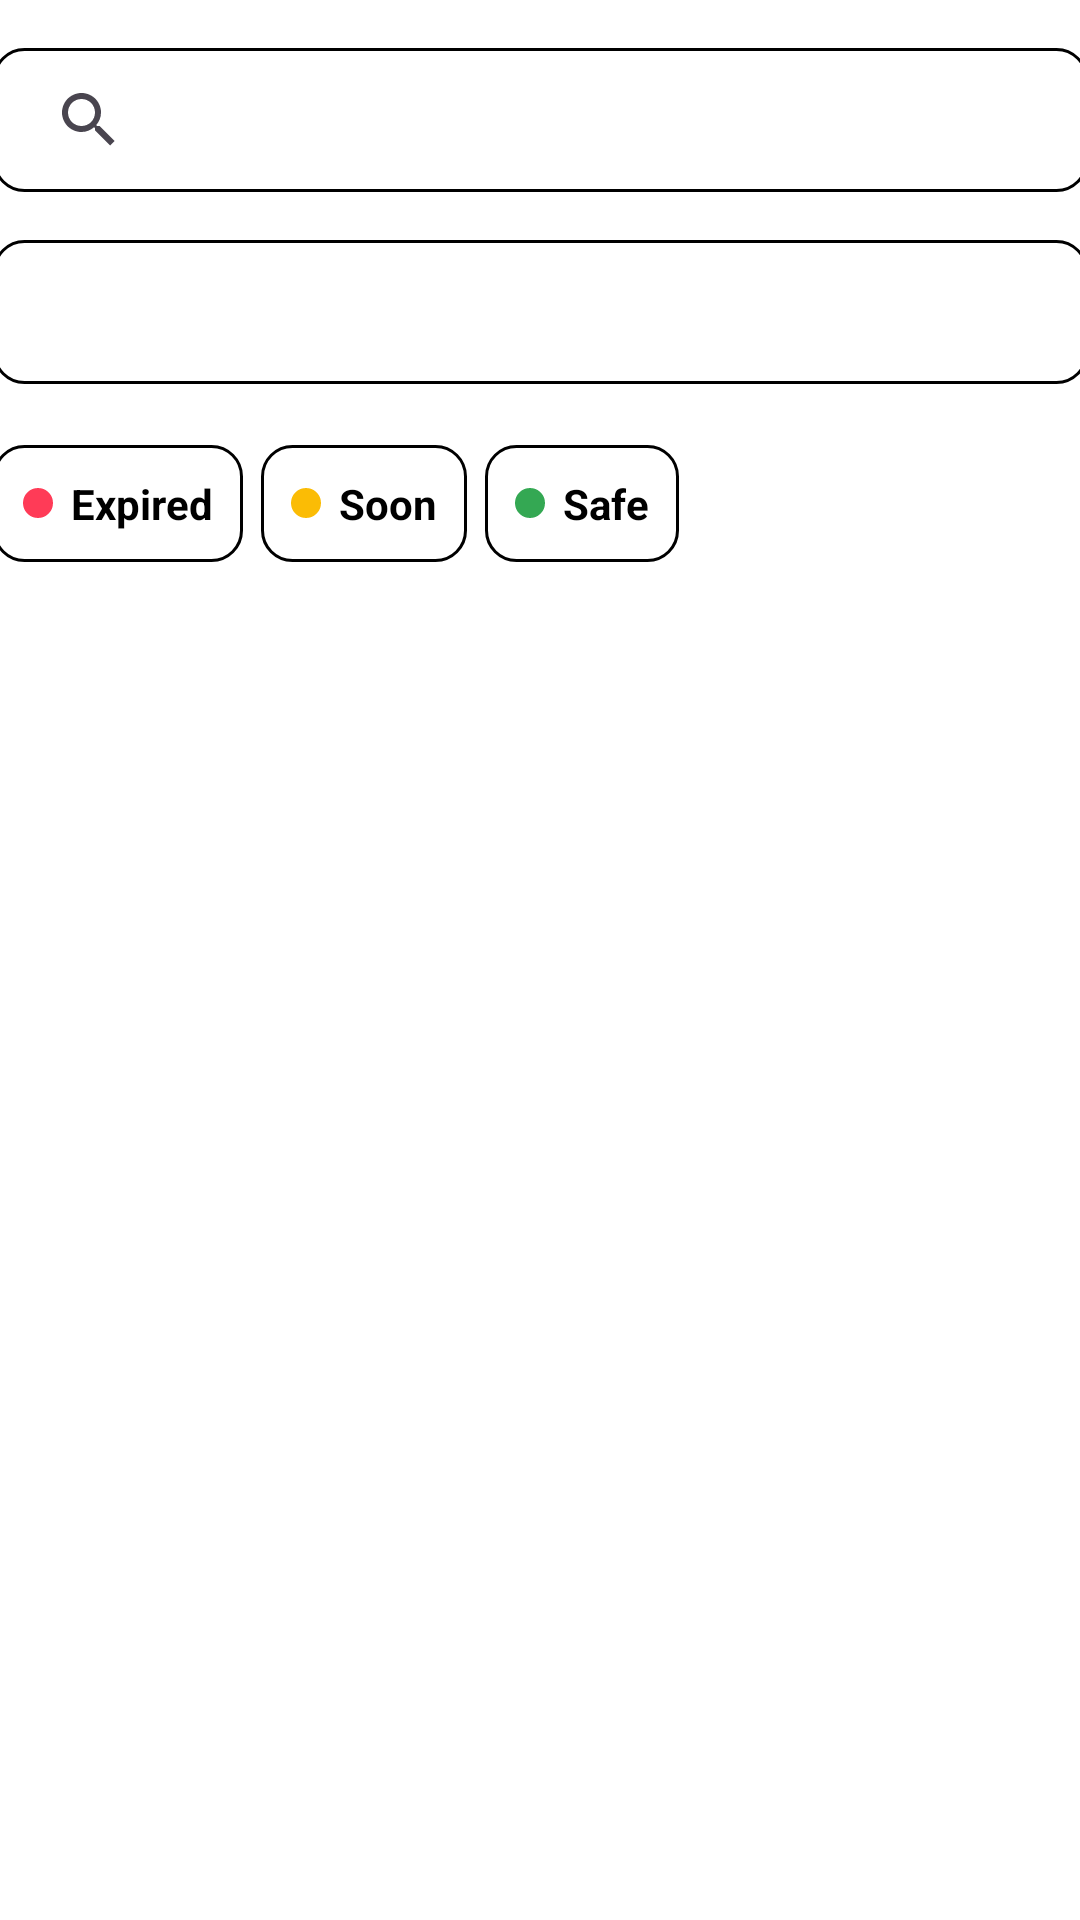

Layout XML and referenced resources for this Android screen:
<!-- AndroidManifest.xml: application theme Theme.ExpirationTrackerJava -->
<!-- res/layout/activity_main.xml -->
<?xml version="1.0" encoding="utf-8"?>
<LinearLayout xmlns:android="http://schemas.android.com/apk/res/android"
    xmlns:app="http://schemas.android.com/apk/res-auto"
    xmlns:tools="http://schemas.android.com/tools"
    android:id="@+id/main"
    android:layout_width="match_parent"
    android:layout_height="match_parent"
    android:orientation="vertical"
    android:gravity="center_horizontal"
    tools:context=".MainActivity">

    <LinearLayout
        android:layout_width="365dp"
        android:layout_height="190dp"
        android:orientation="vertical">

        <SearchView
            android:id="@+id/searchView"
            android:layout_width="match_parent"
            android:layout_height="48dp"
            android:background="@drawable/buttonstyle"
            android:layout_marginTop="16dp"/>

        <Spinner
            android:id="@+id/spinner"
            android:layout_width="match_parent"
            android:layout_height="48dp"
            android:background="@drawable/buttonstyle"
            android:layout_marginTop="16dp" />

        <LinearLayout
            android:layout_width="match_parent"
            android:layout_height="48dp"
            android:orientation="horizontal"
            android:gravity="center_vertical"
            android:layout_marginTop="16dp">

            <LinearLayout
                android:id="@+id/expried_btn"
                android:layout_width="wrap_content"
                android:layout_height="wrap_content"
                android:background="@drawable/buttonstyle"
                android:orientation="horizontal"
                android:padding="10dp"
                android:gravity="center_vertical"
                android:layout_marginRight="6dp">

                <View
                    android:layout_width="10dp"
                    android:layout_height="10dp"
                    android:background="@drawable/red_dot"
                    android:layout_marginEnd="6dp"/>
                <TextView
                    android:layout_width="wrap_content"
                    android:layout_height="wrap_content"
                    android:text="Expired"
                    android:textColor="@color/black"
                    android:textSize="14sp"
                    android:textStyle="bold"/>

            </LinearLayout>

            <LinearLayout
                android:id="@+id/soon_btn"
                android:layout_width="wrap_content"
                android:layout_height="wrap_content"
                android:background="@drawable/buttonstyle"
                android:orientation="horizontal"
                android:padding="10dp"
                android:gravity="center_vertical"
                android:layout_marginRight="6dp">

                <View
                    android:layout_width="10dp"
                    android:layout_height="10dp"
                    android:background="@drawable/yellow_dot"
                    android:layout_marginEnd="6dp"/>
                <TextView
                    android:layout_width="wrap_content"
                    android:layout_height="wrap_content"
                    android:text="Soon"
                    android:textColor="@color/black"
                    android:textSize="14sp"
                    android:textStyle="bold"/>

            </LinearLayout>

            <LinearLayout
                android:id="@+id/safe_btn"
                android:layout_width="wrap_content"
                android:layout_height="wrap_content"
                android:background="@drawable/buttonstyle"
                android:orientation="horizontal"
                android:padding="10dp"
                android:gravity="center_vertical">

                <View
                    android:layout_width="10dp"
                    android:layout_height="10dp"
                    android:background="@drawable/green_dot"
                    android:layout_marginEnd="6dp"/>
                <TextView
                    android:layout_width="wrap_content"
                    android:layout_height="wrap_content"
                    android:text="Safe"
                    android:textColor="@color/black"
                    android:textSize="14sp"
                    android:textStyle="bold"/>

            </LinearLayout>
        </LinearLayout>
    </LinearLayout>

    <androidx.recyclerview.widget.RecyclerView
        android:id="@+id/rvRecords"
        android:layout_width="365dp"
        android:layout_height="500dp"
        android:layout_marginTop="16dp"
        app:layout_constraintBottom_toBottomOf="parent"
        app:layout_constraintEnd_toEndOf="parent"
        app:layout_constraintHorizontal_bias="0.519"
        app:layout_constraintStart_toStartOf="parent" />

    
    <com.google.android.material.floatingactionbutton.FloatingActionButton
        android:id="@+id/fabAdd"
        android:layout_width="wrap_content"
        android:layout_height="wrap_content"
        android:layout_gravity="bottom|end"
        android:layout_margin="24dp"
        android:contentDescription="Add"
        app:srcCompat="@drawable/ic_add"
        app:tint="@android:color/black"
        app:backgroundTint="#E0E0E0" />

</LinearLayout>
<!-- resources referenced by this layout -->
<resources>
  <color name="black">#FF000000</color>
  <!-- drawable buttonstyle (drawable) -->
  <?xml version="1.0" encoding="utf-8"?>
  <shape xmlns:android="http://schemas.android.com/apk/res/android"
      android:shape="rectangle">
  
      
      <stroke
          android:width="1dp"
          android:color="@color/black" />
  
      
      <corners android:radius="10dp" />
  
      
      <padding
          android:left="8dp"
          android:top="4dp"
          android:right="8dp"
          android:bottom="4dp" />
  </shape>
  <!-- drawable green_dot (drawable) -->
  <?xml version="1.0" encoding="utf-8"?>
  <shape xmlns:android="http://schemas.android.com/apk/res/android"
      android:shape="oval">
      <solid android:color="#34A853" /> 
  </shape>
  <!-- drawable ic_add (drawable) -->
  <vector xmlns:android="http://schemas.android.com/apk/res/android" android:alpha="0.81" android:height="24dp" android:tint="#000000" android:viewportHeight="960" android:viewportWidth="960" android:width="24dp">
        
      <path android:fillColor="@android:color/white" android:pathData="M440,520L200,520L200,440L440,440L440,200L520,200L520,440L760,440L760,520L520,520L520,760L440,760L440,520Z"/>
      
  </vector>
  <!-- drawable red_dot (drawable) -->
  <?xml version="1.0" encoding="utf-8"?>
  <shape xmlns:android="http://schemas.android.com/apk/res/android"
      android:shape="oval">
      <solid android:color="#FF3B57" /> 
  </shape>
  <!-- drawable yellow_dot (drawable) -->
  <?xml version="1.0" encoding="utf-8"?>
  <shape xmlns:android="http://schemas.android.com/apk/res/android"
      android:shape="oval">
      <solid android:color="#FBBC05" /> 
  </shape>
  <style name="Theme.ExpirationTrackerJava" parent="Base.Theme.ExpirationTrackerJava" />
  <style name="Base.Theme.ExpirationTrackerJava" parent="Theme.Material3.DayNight.NoActionBar">
          <item name="colorPrimary">#00796B</item>
          <item name="colorOnPrimary">#FFFFFF</item>
  
          <item name="android:colorBackground">#FFFFFFFF</item>
          <item name="colorSurface">#FFFFFFFF</item>
          <item name="colorSurfaceVariant">#E0E0E0</item>
          <item name="colorOnSurface">@color/black</item>
          <item name="colorOnSurfaceVariant">#616161</item> </style>
</resources>
